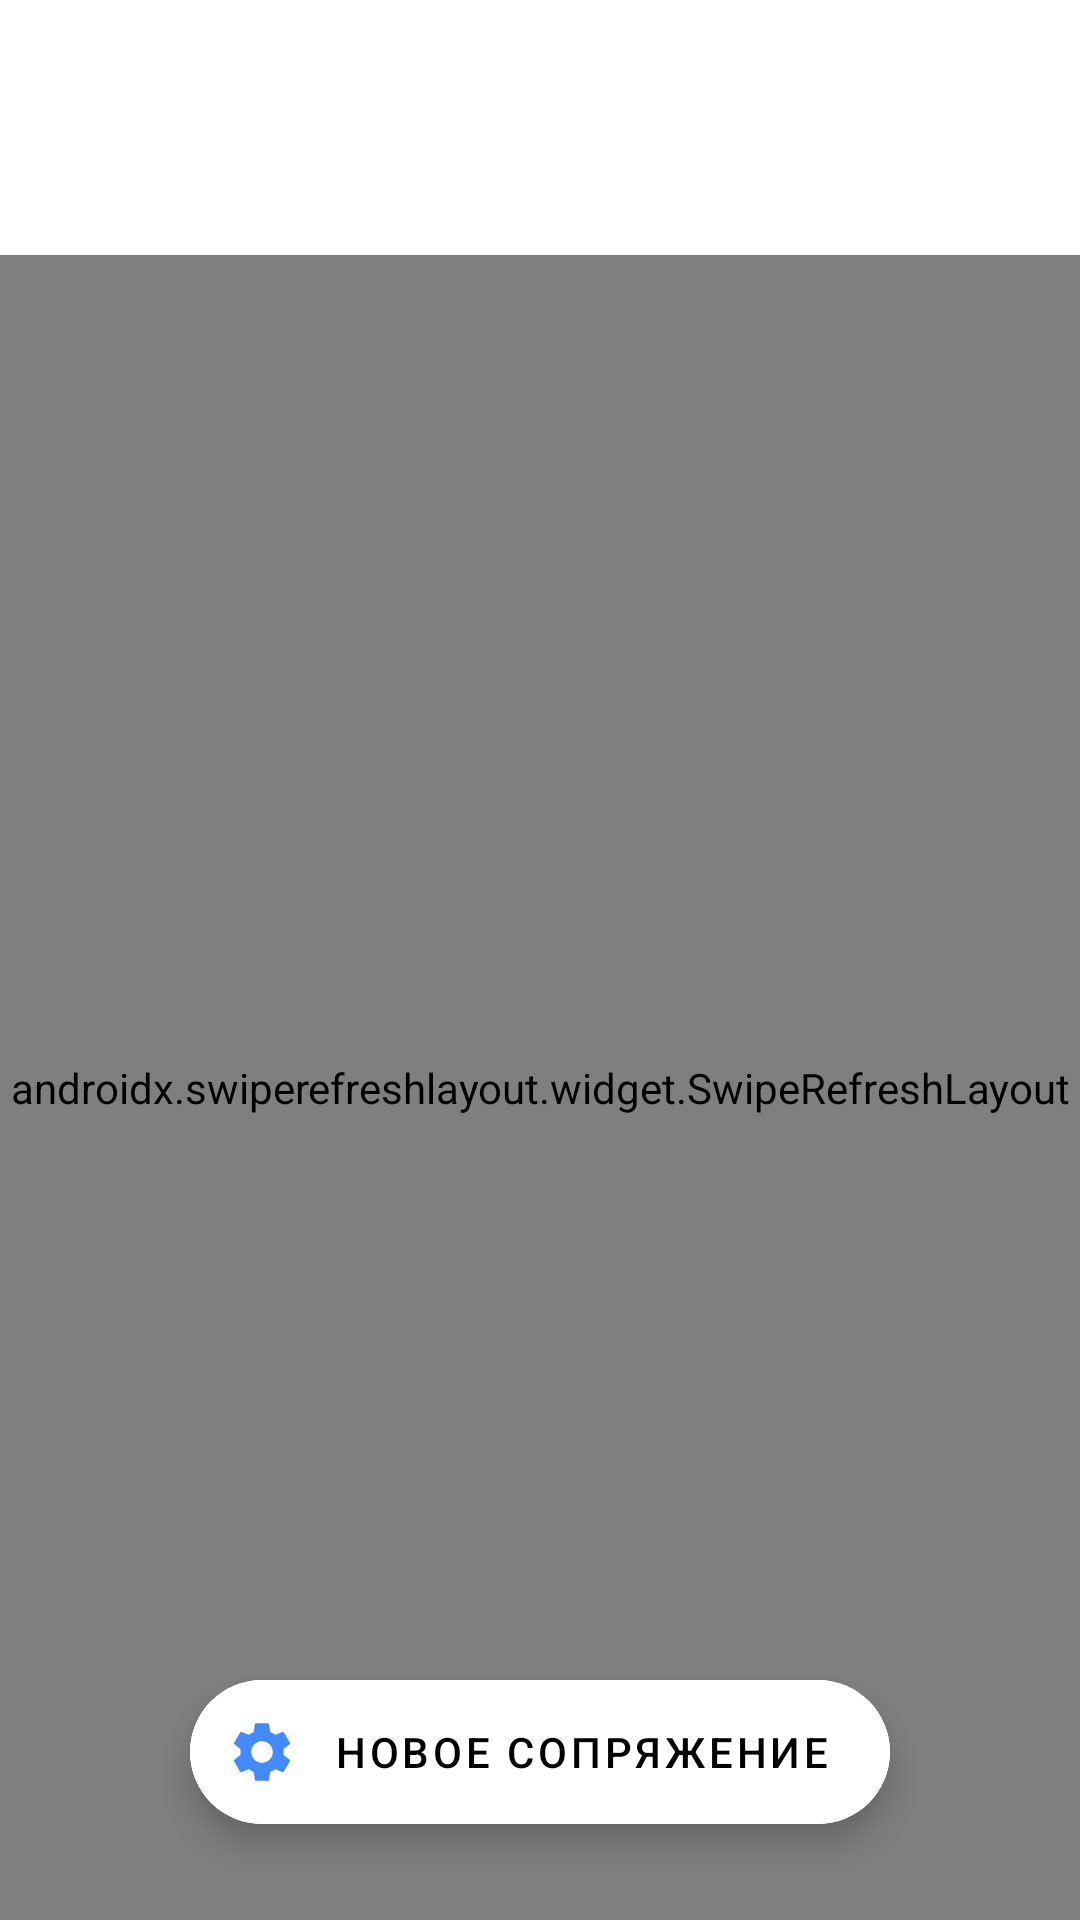

This screen was rendered from an Android layout file. Write that file and the resources it references.
<!-- AndroidManifest.xml: application theme Theme.Control_system_v2.NoActionBar -->
<!-- res/layout/add_bd_device.xml -->
<?xml version="1.0" encoding="utf-8"?>
<androidx.constraintlayout.widget.ConstraintLayout xmlns:android="http://schemas.android.com/apk/res/android"
    xmlns:app="http://schemas.android.com/apk/res-auto"
    xmlns:tools="http://schemas.android.com/tools"
    android:layout_width="match_parent"
    android:layout_height="match_parent"
    android:background="@drawable/background_bg"
    android:orientation="vertical"
    android:weightSum="1">

    <LinearLayout
        android:id="@+id/linearLayout2"
        android:layout_width="match_parent"
        android:layout_height="wrap_content"
        android:orientation="vertical"
        android:weightSum="100"
        app:layout_constraintEnd_toEndOf="parent"
        app:layout_constraintStart_toStartOf="parent"
        app:layout_constraintTop_toTopOf="parent">

        <androidx.appcompat.widget.Toolbar
            android:id="@+id/toolbar_add_device"
            android:layout_width="match_parent"
            android:layout_height="?attr/actionBarSize"
            app:layout_constraintEnd_toEndOf="parent"
            app:layout_constraintStart_toStartOf="parent"
            app:layout_constraintTop_toTopOf="parent"
            app:titleTextColor="#FFFFFF"
            app:theme="@style/ToolbarColoredBackArrow"/>

        <TextView
            android:id="@+id/paired_devices_title_add_activity"
            android:layout_width="match_parent"
            android:layout_height="wrap_content"
            android:text="@string/paired_devices"
            android:textAlignment="center"
            android:textColor="#FFFFFF"
            android:visibility="visible"
            android:autoSizeTextType="uniform"
            android:autoSizeMinTextSize="16sp"
            android:autoSizeMaxTextSize="100sp"
            app:autoSizeStepGranularity="2sp"/>

        <Space
            android:layout_width="match_parent"
            android:layout_height="10dp" />

    </LinearLayout>

    <androidx.swiperefreshlayout.widget.SwipeRefreshLayout
        android:id="@+id/swipeRefreshLayout_add_device"
        android:layout_width="match_parent"
        android:layout_height="0dp"
        android:background="@drawable/white_bg"
        app:layout_constraintBottom_toBottomOf="parent"
        app:layout_constraintEnd_toEndOf="parent"
        app:layout_constraintStart_toStartOf="parent"
        app:layout_constraintTop_toBottomOf="@+id/linearLayout2">

        <androidx.recyclerview.widget.RecyclerView
            android:id="@+id/paired_list"
            android:layout_width="match_parent"
            android:layout_height="match_parent"
            android:layout_marginStart="3dp"
            android:layout_marginTop="3dp"
            android:fadeScrollbars="false"
            android:scrollbarSize="5dp"
            android:scrollbarStyle="outsideOverlay"
            android:scrollbarThumbVertical="@android:color/darker_gray"
            android:scrollbars="vertical"
            android:textSize="16sp" />
    </androidx.swiperefreshlayout.widget.SwipeRefreshLayout>

    <com.google.android.material.floatingactionbutton.ExtendedFloatingActionButton
        android:id="@+id/floating_action_button_open_settings"
        android:layout_width="wrap_content"
        android:layout_height="wrap_content"
        android:layout_gravity="bottom|end"
        android:layout_marginBottom="32dp"
        android:backgroundTint="@color/white"
        android:contentDescription="@string/suggestionEnableBluetooth"
        android:text="@string/go_to_settings"
        android:theme="@style/Theme.Control_system_v2"
        app:icon="@drawable/ic_baseline_settings_24"
        app:iconTint="@color/colorAccent"
        app:layout_constraintBottom_toBottomOf="parent"
        app:layout_constraintEnd_toEndOf="parent"
        app:layout_constraintStart_toStartOf="parent" />

</androidx.constraintlayout.widget.ConstraintLayout>
<!-- resources referenced by this layout -->
<resources>
  <color name="colorAccent">#ff448AFF</color>
  <color name="white">#FFFFFFFF</color>
  <!-- drawable ic_baseline_settings_24 (drawable) -->
  <vector android:height="24dp" android:tint="#0014FF"
      android:viewportHeight="24" android:viewportWidth="24"
      android:width="24dp" xmlns:android="http://schemas.android.com/apk/res/android">
      <path android:fillColor="@android:color/white" android:pathData="M19.14,12.94c0.04,-0.3 0.06,-0.61 0.06,-0.94c0,-0.32 -0.02,-0.64 -0.07,-0.94l2.03,-1.58c0.18,-0.14 0.23,-0.41 0.12,-0.61l-1.92,-3.32c-0.12,-0.22 -0.37,-0.29 -0.59,-0.22l-2.39,0.96c-0.5,-0.38 -1.03,-0.7 -1.62,-0.94L14.4,2.81c-0.04,-0.24 -0.24,-0.41 -0.48,-0.41h-3.84c-0.24,0 -0.43,0.17 -0.47,0.41L9.25,5.35C8.66,5.59 8.12,5.92 7.63,6.29L5.24,5.33c-0.22,-0.08 -0.47,0 -0.59,0.22L2.74,8.87C2.62,9.08 2.66,9.34 2.86,9.48l2.03,1.58C4.84,11.36 4.8,11.69 4.8,12s0.02,0.64 0.07,0.94l-2.03,1.58c-0.18,0.14 -0.23,0.41 -0.12,0.61l1.92,3.32c0.12,0.22 0.37,0.29 0.59,0.22l2.39,-0.96c0.5,0.38 1.03,0.7 1.62,0.94l0.36,2.54c0.05,0.24 0.24,0.41 0.48,0.41h3.84c0.24,0 0.44,-0.17 0.47,-0.41l0.36,-2.54c0.59,-0.24 1.13,-0.56 1.62,-0.94l2.39,0.96c0.22,0.08 0.47,0 0.59,-0.22l1.92,-3.32c0.12,-0.22 0.07,-0.47 -0.12,-0.61L19.14,12.94zM12,15.6c-1.98,0 -3.6,-1.62 -3.6,-3.6s1.62,-3.6 3.6,-3.6s3.6,1.62 3.6,3.6S13.98,15.6 12,15.6z"/>
  </vector>
  <!-- drawable white_bg (drawable) -->
  <shape xmlns:android="http://schemas.android.com/apk/res/android" android:shape="rectangle">
      <solid android:color="@color/white" />
      <corners
          android:topLeftRadius="8dp"
          android:topRightRadius="8dp"
          android:bottomLeftRadius="8dp"
          android:bottomRightRadius="8dp"
          />
  </shape>
  <string name="go_to_settings">Новое сопряжение</string>
  <string name="paired_devices">Список сопряжённых устройств</string>
  <string name="suggestionEnableBluetooth">Пожалуйста, включите bluetooth чтобы приложение заработало!</string>
  <style name="Theme.Control_system_v2" parent="Theme.MaterialComponents.Light.NoActionBar">
          
          <item name="colorPrimary">@color/purple_500</item>
          <item name="colorPrimaryVariant">@color/purple_700</item>
          <item name="colorOnPrimary">@color/white</item>
          
          <item name="colorSecondary">@color/teal_200</item>
          <item name="colorSecondaryVariant">@color/teal_700</item>
          <item name="colorOnSecondary">@color/black</item>
          
          <item name="android:statusBarColor" tools:targetApi="l">?attr/colorPrimaryVariant</item>
          
          <item name="thumbTint">@color/switch_thumb</item>
          <item name="trackTint">@color/switch_track</item>
  
      </style>
  <style name="ToolbarColoredBackArrow" parent="Theme.Control_system_v2">
          <item name="android:textColorSecondary">@color/white</item>
      </style>
  <style name="Theme.Control_system_v2.NoActionBar">
          <item name="windowActionBar">false</item>
          <item name="windowNoTitle">true</item>
      </style>
  <color name="purple_500">#FF6200EE</color>
  <color name="purple_700">#FF3700B3</color>
  <color name="teal_200">#FF03DAC5</color>
  <color name="teal_700">#FF018786</color>
  <color name="black">#FF000000</color>
</resources>
